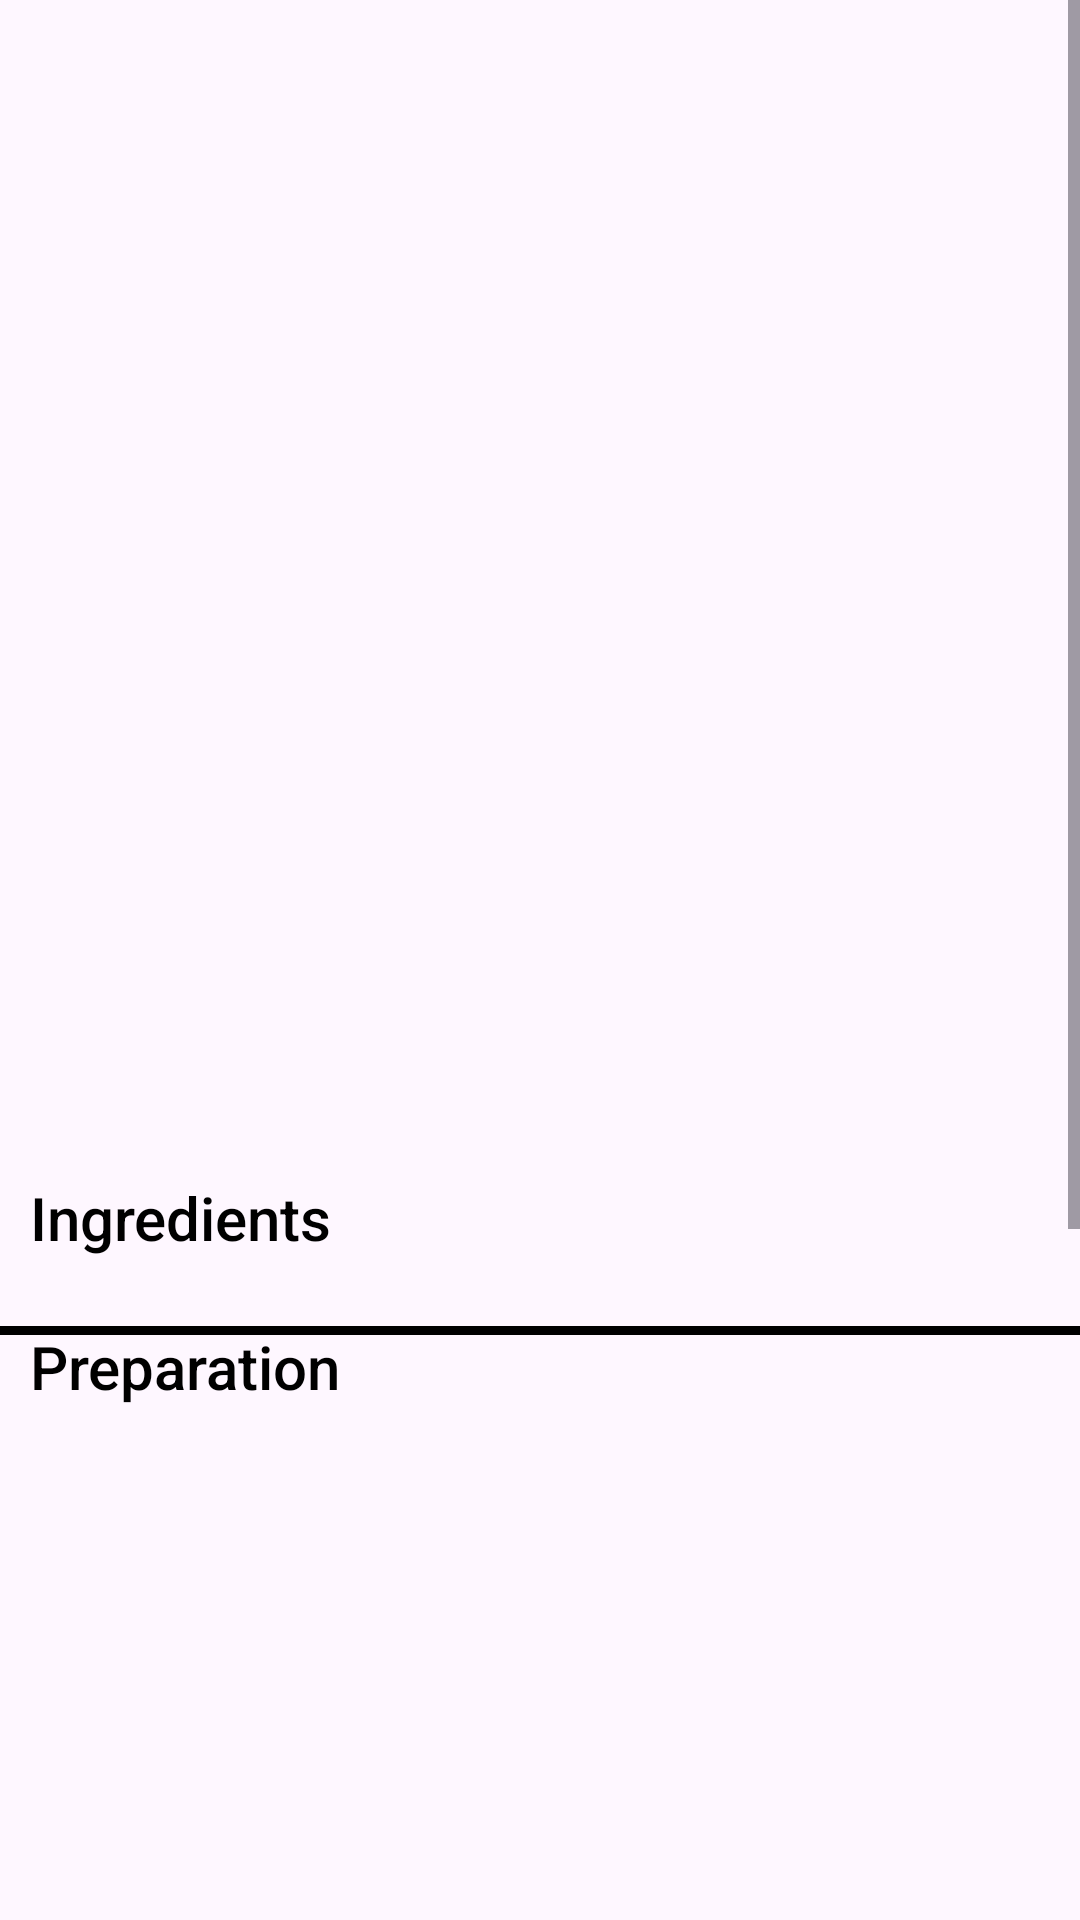

This screen was rendered from an Android layout file. Write that file and the resources it references.
<!-- AndroidManifest.xml: application theme Theme.HealthierLifestyle -->
<!-- res/layout/activity_details_recipes.xml -->
<?xml version="1.0" encoding="utf-8"?>
<ScrollView xmlns:app="http://schemas.android.com/apk/res-auto"
    xmlns:tools="http://schemas.android.com/tools"
    android:layout_width="wrap_content"
    android:layout_height="wrap_content"
    xmlns:android="http://schemas.android.com/apk/res/android">

<RelativeLayout
    android:layout_width="match_parent"
    android:layout_height="match_parent"
    tools:context=".DetailsRecipes">

    <ImageView
        android:id="@+id/backgroundMain"
        android:layout_width="wrap_content"
        android:layout_height="1000dp"
        app:layout_constraintLeft_toLeftOf="parent"
        app:layout_constraintRight_toRightOf="parent"
        app:layout_constraintTop_toTopOf="parent"
        app:layout_constraintBottom_toBottomOf="parent"
        app:srcCompat="@drawable/background"
        android:scaleType="fitXY" />

    <LinearLayout
        android:id="@+id/lin1"
        android:layout_width="match_parent"
        android:layout_height="match_parent"
        android:orientation="vertical">
    <ImageView
        android:id="@+id/recipeImage"
        android:layout_width="match_parent"
        android:layout_height="300dp"
        android:scaleType="fitXY"
         />

        <ImageView
            android:id="@+id/backButton"
            android:layout_width="40dp"
            android:layout_height="40dp"
            android:layout_marginStart="10dp"
            android:layout_marginTop="10dp"
            android:layout_marginBottom="10dp"
            android:layout_marginEnd="10dp"
            android:clickable="true"
             />

        <TextView
        android:id="@+id/recipeTitle"
        android:layout_width="match_parent"
        android:layout_height="wrap_content"
            android:textSize="24dp"
            android:fontFamily="sans-serif-medium"
            android:textColor="@color/black"
            android:layout_marginLeft="8dp"
        tools:layout_editor_absoluteX="167dp"
        tools:layout_editor_absoluteY="249dp" />
    </LinearLayout>

    <LinearLayout
        android:id="@+id/lin2"
        android:layout_width="match_parent"
        android:layout_height="wrap_content"
        android:orientation="vertical"
        android:layout_below="@+id/lin1">
    <TextView
        android:id="@+id/recipeIng"
        android:layout_width="wrap_content"
        android:layout_height="wrap_content"
        android:text="Ingredients"
        android:textSize="20dp"
        android:fontFamily="sans-serif-medium"
        android:textColor="@color/black"
        android:layout_marginLeft="10dp"
        tools:layout_editor_absoluteX="50dp"
        tools:layout_editor_absoluteY="304dp" />

    <TextView
        android:id="@+id/ingAll"
        android:layout_width="match_parent"
        android:layout_height="wrap_content"
        android:layout_marginLeft="10dp"
        android:fontFamily="sans-serif-medium"
        android:textColor="@color/black"
        android:textSize="17dp"
        tools:layout_editor_absoluteX="50dp"
        tools:layout_editor_absoluteY="340dp" />
    </LinearLayout>
<View
    android:layout_width="match_parent"
    android:layout_height="3dp"
    android:layout_below="@+id/lin2"
    android:background="@color/black"/>
    <LinearLayout
        android:layout_width="match_parent"
        android:layout_height="wrap_content"
        android:orientation="vertical"
        android:layout_below="@+id/lin2">
    <TextView
        android:id="@+id/recPrep"
        android:layout_width="match_parent"
        android:layout_height="wrap_content"
        android:text="Preparation"
        android:textSize="20dp"
        android:fontFamily="sans-serif-medium"
        android:textColor="@color/black"
        android:layout_marginLeft="10dp"
        tools:layout_editor_absoluteX="27dp"
        tools:layout_editor_absoluteY="506dp" />

    <TextView
        android:id="@+id/recipePreparation"
        android:layout_width="match_parent"
        android:layout_height="wrap_content"
        android:layout_marginLeft="10dp"
        android:fontFamily="sans-serif-medium"
        android:textColor="@color/black"
        tools:layout_editor_absoluteX="27dp"
        tools:layout_editor_absoluteY="538dp" />
    </LinearLayout>

</RelativeLayout>
</ScrollView>
<!-- resources referenced by this layout -->
<resources>
  <color name="black">#FF000000</color>
  <style name="Theme.HealthierLifestyle" parent="Base.Theme.HealthierLifestyle" />
  <style name="Base.Theme.HealthierLifestyle" parent="Theme.Material3.DayNight.NoActionBar">
          
          
      </style>
</resources>
